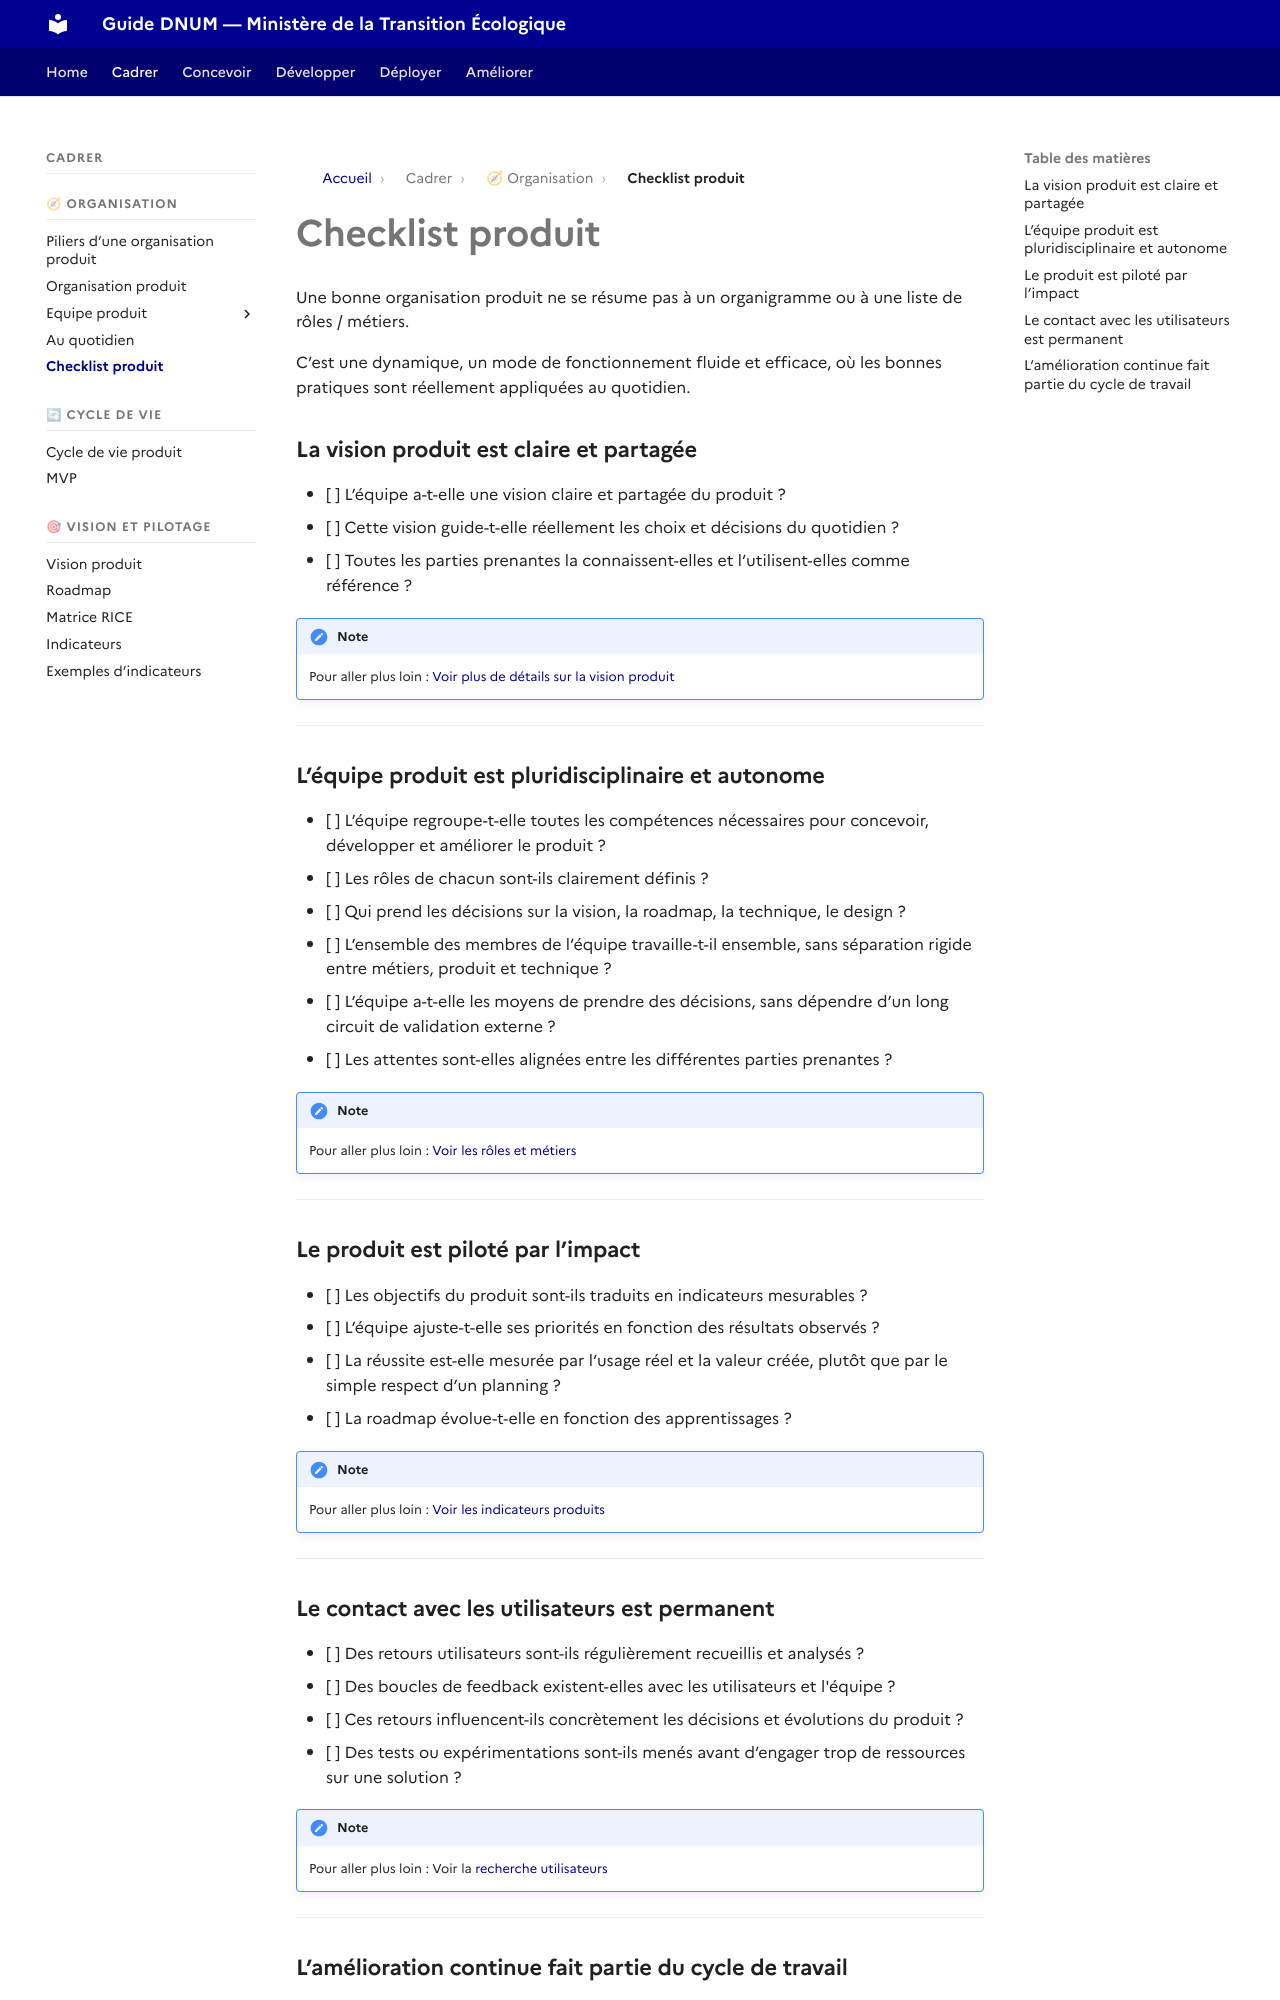

repository: theodogulan/dnum-mte-ressources-produit · page: cadrer/la-check-list-de-lorganisation-produit/index.html · generator: mkdocs

# Checklist produit

Une bonne organisation produit ne se résume pas à un organigramme ou à une liste de rôles / métiers.

C’est une dynamique, un mode de fonctionnement fluide et efficace, où les bonnes pratiques sont réellement appliquées au quotidien.

### La vision produit est claire et partagée

* [ ] L’équipe a-t-elle une vision claire et partagée du produit ?
* [ ] Cette vision guide-t-elle réellement les choix et décisions du quotidien ?
* [ ] Toutes les parties prenantes la connaissent-elles et l’utilisent-elles comme référence ?

!!! note

    Pour aller plus loin : [Voir plus de détails sur la vision produit](vision-produit.md)


***

### L’équipe produit est pluridisciplinaire et autonome

* [ ] L’équipe regroupe-t-elle toutes les compétences nécessaires pour concevoir, développer et améliorer le produit ?
* [ ] Les rôles de chacun sont-ils clairement définis ?
* [ ] Qui prend les décisions sur la vision, la roadmap, la technique, le design ?
* [ ] L’ensemble des membres de l’équipe travaille-t-il ensemble, sans séparation rigide entre métiers, produit et technique ?
* [ ] L’équipe a-t-elle les moyens de prendre des décisions, sans dépendre d’un long circuit de validation externe ?
* [ ] Les attentes sont-elles alignées entre les différentes parties prenantes ?

!!! note

    Pour aller plus loin : [Voir les rôles et métiers](les-differents-roles-et-metiers.md)


***

### Le produit est piloté par l’impact

* [ ] Les objectifs du produit sont-ils traduits en indicateurs mesurables ?
* [ ] L’équipe ajuste-t-elle ses priorités en fonction des résultats observés ?
* [ ] La réussite est-elle mesurée par l’usage réel et la valeur créée, plutôt que par le simple respect d’un planning ?
* [ ] La roadmap évolue-t-elle en fonction des apprentissages ?

!!! note

    Pour aller plus loin : [Voir les indicateurs produits](indicateurs.md)


***
